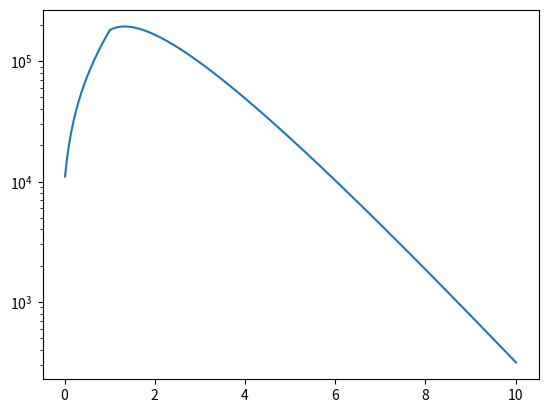

Here is the Python script that generated this plot:
# put your computer program here!
%matplotlib inline
import matplotlib.pyplot as plt
import math
import numpy as np

NV0 = 1.0e+4  # number of initial viral cells
NI0 = 1.0e+4  # number of initial infected cells
T_crit = 1.0  # time scale (in days) on which the drug becomes effective
t_clr = 1.0   # time scale (in days) on which 
t_rel = 1.0   # time scale (in days) where inected cells die and release virions
t_mul = 1.0   # growth time of viruses (in days) prior to drug administration
dt = 0.01     # timestep length (in days)
end_time = 10.0 # simulation end time (in days)
gamma = 10.0  # number of virions/infected cell

NV = NV0
NI = NI0

time = []
viral_load = []
infected_cells = []

this_time = 0.0

while(this_time <= end_time):

    if this_time <= T_crit:

        # change in virions w/time 
        dNVdt = gamma * NI0 / t_mul * math.exp(this_time/t_mul) 
    
        NI_inf = NI0 * math.exp(this_time/t_mul)
    
        NV += dNVdt*dt
    
    else:  # this_time > T_crit
    
        dNVdt = gamma*NI_inf/t_rel*math.exp(-(this_time-T_crit)/t_rel) - NV/t_clr
        
        NV += dNVdt*dt
        #NI_inf += 
    
    this_time += dt
    time.append(this_time)
    #infected_cells.append(NI_inf)
    
    viral_load.append(NV)
    
plt.plot(time,viral_load)
plt.yscale('log')